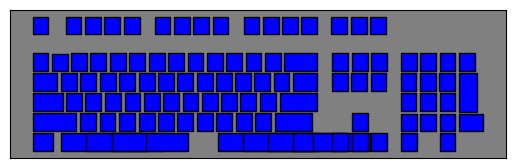

This chart was generated by the following Python code:
import numpy as np
import matplotlib.pyplot as plt


def keyboard():
    """Draw Hinton diagram for visualizing a weight matrix."""
    ax = plt.gca()
    ax.patch.set_facecolor('gray')
    ax.set_aspect('equal', 'box')
    ax.xaxis.set_major_locator(plt.NullLocator())
    ax.yaxis.set_major_locator(plt.NullLocator())
    enlarge = 1.5
    bsizes = [(enlarge*v[0], enlarge*v[1]) for v in sizes]

    for lkey in locations:
        (x,y,t) = locations[lkey]
        color = 'blue'
        width, height = bsizes[t]
        rect = plt.Rectangle([enlarge*(x), enlarge*(y)],  width, height,
                             facecolor=color, edgecolor='black')
        ax.add_patch(rect)

    ax.autoscale_view()
    ax.invert_yaxis()

sizes = [(31,35), (65,35), (48, 35), (47, 35), (35,76), (59,35), (74,35),
         (85,35), (35, 76), (49, 35), (40, 35), (200, 35), (68, 35), (31, 35)]
locations = {
    "Escape": (13, 10, 0), "F1": (78, 10, 0), "F2": (116, 10, 0), 
    "F3": (154, 10, 0), "F4": (193, 10, 0), "F5": (253, 10, 0), 
    "F6": (291, 10, 0), "F7": (329, 10, 0), "F8": (367, 10, 0), 
    "F9": (428, 10, 0), "F10": (466, 10, 0), "F11": (504, 10, 0), 
    "F12": (542, 10, 0), "Snapshot": (601, 10, 0), "Scroll`": (639, 10, 0), 
    "Pause": (677, 10, 0), "Oem_3": (13, 82, 0), "1": (52, 83, 0), 
    "2": (89, 82, 0), "3": (127, 82, 0), "4": (165, 82, 0), "5": (203, 82, 0), 
    "6": (242, 82, 0), "7": (280, 82, 0), "8": (318, 82, 0), "9": (356, 82, 0), 
    "0": (394, 82, 0), "Oem_Minus": (432, 82, 0), "Oem_Plus": (470, 82, 0), 
    "Back": (508, 82, 1), "Insert": (603, 82, 0), "Home": (641, 82, 0), 
    "Prior": (679, 82, 0), "NumLock": (738, 82, 0), "Divide-": (776, 82, 0), 
    "Multiply*": (814, 82, 0), "Subtract": (852, 82, 0), "Tab": (13, 122, 2), 
    "Q": (69, 122, 0), "W": (107, 122, 0), "E": (146, 122, 0), "R": (184, 122, 0), 
    "T": (222, 122, 0), "Y": (260, 122, 0), "U": (297, 122, 0), "I": (336, 122, 0), 
    "O": (374, 122, 0), "P": (412, 122, 0), "Oem_4": (449, 122, 0), 
    "Oem_6": (487, 122, 0), "Oem_5": (526, 122, 3), "Delete": (602, 122, 0), 
    "End": (640, 122, 0), "Next": (678, 122, 0), "Numpad7": (737, 122, 0), 
    "Numpad8": (775, 122, 0), "Numpad9": (813, 122, 0), "Add": (852, 122, 4), 
    "Capital": (13, 161, 5), "A": (79, 161, 0), "S": (117, 161, 0), 
    "D": (156, 161, 0), "F": (194, 161, 0), "G": (232, 161, 0), "H": (270, 161, 0), 
    "J": (308, 161, 0), "K": (346, 161, 0), "L": (384, 161, 0), "Oem_1": (422, 161, 0), 
    "Oem_7": (461, 161, 0), "Return": (499, 161, 6), "Numpad4": (737, 161, 0), 
    "Numpad5": (776, 161, 0), "Numpad6": (814, 161, 0), "Lshift": (13, 200, 7), 
    "Z": (106, 200, 0), "X": (145, 200, 0), "C": (183, 200, 0), "V": (222, 200, 0), 
    "B": (260, 200, 0), "N": (298, 200, 0), "M": (336, 200, 0), 
    "Oem_Comma": (374, 200, 0), "Oem_Period": (413, 200, 0), "Oem_2": (451, 200, 0), 
    "Rshift": (489, 200, 6), "Up": (641, 200, 0), "Numpad1": (738, 201, 0), 
    "Numpad2": (775, 201, 0), "Numpad3": (814, 201, 0), "NumpadReturn": (851, 201, 9), 
    "Lcontrol": (13, 240, 10), "Lwin": (69, 240, 11), "Lmenu": (119, 240, 11), 
    "Space": (169, 240, 12), "Rmenu": (377, 240, 11), "Rwin": (427, 240, 11), 
    "Apps": (476, 240, 11), "Rcontrol": (525, 240, 10), "Left": (603, 240, 0), 
    "Down": (641, 240, 0), "Right": (679, 240, 0), "Numpad0": (738, 240, 13), 
    "Decimal": (814, 240, 0)
}

if __name__ == '__main__':
    keyboard()
    plt.show()
